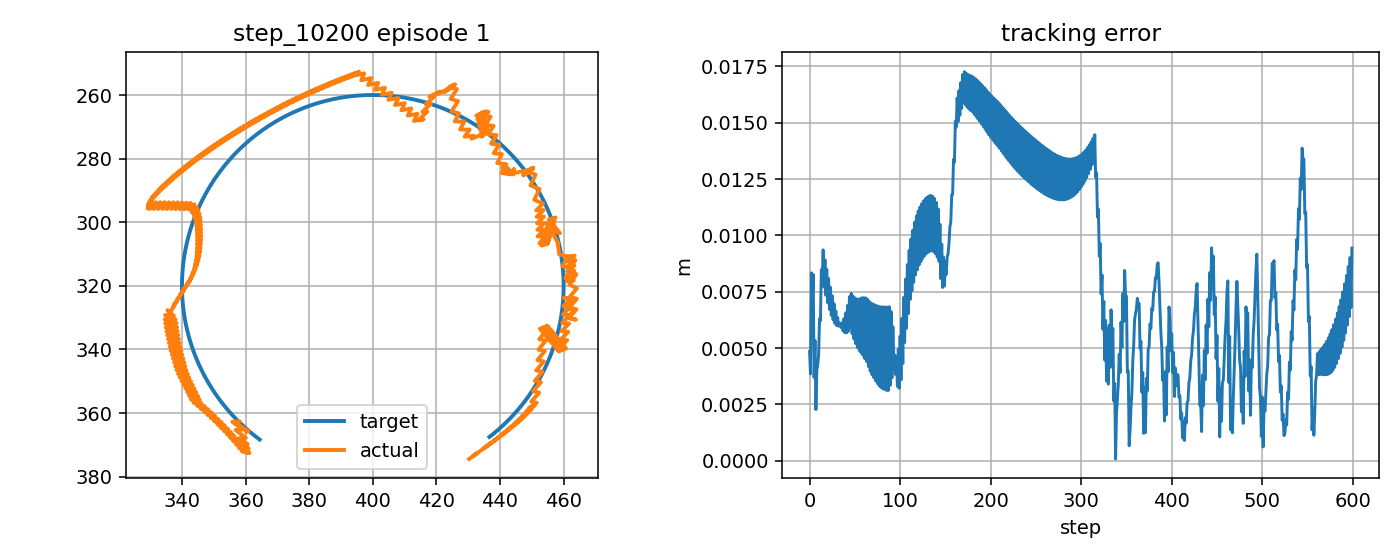

Values plotted in this chart, from the file beside it:
step, t, x_target_px, y_target_px, x_ee_px, y_ee_px, q1, q2, dq1, dq2, tau1, tau2, tau_pd1, tau_pd2, reward, ee_error_px, ee_error_m, q_error_norm, dq_error_norm, action_norm, action_saturation, tau_total_norm, tau_residual_norm, q_abs_max
0, 4.394, 364.4, 368.3, 360.2, 365.9, -2.732, 2.27, -1.342, -1.667, -6.87, -1.006, -4.185, -0.4066, 0.6999, 4.841, 0.004841, 0.0323, 1.939, 0.5503, 0.0, 6.944, 2.752, 2.732
1, 4.41, 364, 368, 361, 365.7, -2.727, 2.27, 0.3247, 0.0, 6.758, 14.5, 10.02, 13.77, 0.8533, 3.85, 0.00385, 0.0258, 0.4641, 0.6686, 0.0, 16, 3.343, 2.727
2, 4.427, 363.6, 367.7, 356.8, 363, -2.744, 2.242, -1.058, -1.667, -7.288, -0.05346, -6.896, 0.3247, 0.5702, 8.34, 0.00834, 0.05533, 1.773, 0.109, 0.0, 7.289, 0.5452, 2.744
3, 4.444, 363.2, 367.4, 358.2, 362.6, -2.734, 2.242, 0.6082, 0.0, 5.729, 14.56, 7.547, 14.5, 0.7372, 7.029, 0.007029, 0.04741, 0.7302, 0.3638, 0.0, 15.65, 1.819, 2.734
4, 4.46, 362.9, 367.1, 355.8, 362.7, -2.749, 2.239, -0.9057, -0.2284, -7.944, 0.9573, -9.544, 1.056, 0.6362, 8.265, 0.008265, 0.05451, 0.8093, 0.3207, 0.0, 8.001, 1.603, 2.749
5, 4.477, 362.5, 366.8, 359.1, 365.2, -2.736, 2.263, 0.761, 1.438, 5.928, 3.303, 6.123, 2.894, 0.9421, 3.696, 0.003696, 0.02444, 1.829, 0.09062, 0.0, 6.786, 0.4531, 2.736
6, 4.494, 362.1, 366.5, 356.9, 365.3, -2.752, 2.259, -0.9057, -0.2284, -6.966, -8.649, -11.05, -11.37, 0.7272, 5.335, 0.005335, 0.0354, 0.8147, 0.9818, 0.0, 11.11, 4.909, 2.752
7, 4.51, 361.7, 366.2, 360.1, 367.8, -2.739, 2.283, 0.761, 1.438, 5.084, 2.192, 6.151, 1.969, 0.9687, 2.269, 0.002269, 0.01756, 1.828, 0.2181, 0.0, 5.536, 1.09, 2.739
8, 4.527, 361.3, 365.9, 357.9, 367.9, -2.754, 2.279, -0.9057, -0.2284, -7.401, -11.08, -11.02, -12.3, 0.7876, 4.024, 0.004024, 0.03011, 0.8201, 0.7634, 0.0, 13.32, 3.817, 2.754
9, 4.544, 360.9, 365.5, 360.7, 369.8, -2.741, 2.298, 0.761, 1.131, 4.14, 1.254, 6.186, 1.041, 0.8187, 4.257, 0.004257, 0.03272, 1.562, 0.4116, 0.0, 4.325, 2.058, 2.741
10, 4.56, 360.5, 365.2, 358.2, 369.3, -2.756, 2.289, -0.9057, -0.5361, -8.726, -11.86, -10.98, -10.59, 0.7932, 4.709, 0.004709, 0.03695, 0.8963, 0.5178, 0.0, 14.73, 2.589, 2.756
11, 4.577, 360.2, 364.9, 361, 371.1, -2.744, 2.308, 0.761, 1.131, 3.777, 2.87, 6.224, 2.926, 0.7052, 6.308, 0.006308, 0.0474, 1.561, 0.4895, 0.0, 4.744, 2.447, 2.744
12, 4.594, 359.8, 364.5, 358.5, 370.6, -2.759, 2.299, -0.9057, -0.5361, -9.231, -13.37, -10.94, -11.17, 0.7409, 6.213, 0.006213, 0.0485, 0.9004, 0.5575, 0.0, 16.25, 2.788, 2.759
13, 4.61, 359.4, 364.2, 361.2, 372.5, -2.746, 2.318, 0.761, 1.131, 3.467, 1.966, 6.269, 2.347, 0.5997, 8.477, 0.008477, 0.06287, 1.56, 0.5654, 0.0, 3.986, 2.827, 2.746
14, 4.627, 359.1, 363.9, 358.8, 372, -2.761, 2.309, -0.9057, -0.5361, -9.7, -14.63, -10.89, -11.75, 0.6662, 8.097, 0.008097, 0.06225, 0.9046, 0.6233, 0.0, 17.55, 3.116, 2.761
15, 4.644, 358.7, 363.5, 360.9, 372.6, -2.749, 2.318, 0.761, 0.5487, 3.178, 0.9333, 6.32, 1.766, 0.5803, 9.358, 0.009358, 0.06921, 1.11, 0.65, 0.0, 3.312, 3.25, 2.749
16, 4.66, 358.3, 363.2, 357.9, 370.9, -2.764, 2.299, -0.9057, -1.118, -11.28, -10.91, -10.84, -7.343, 0.7049, 7.704, 0.007704, 0.0595, 1.251, 0.7187, 0.0, 15.69, 3.594, 2.764
17, 4.677, 358, 362.8, 360.1, 371.5, -2.751, 2.308, 0.761, 0.5487, 3.338, 5.828, 6.37, 6.507, 0.6004, 8.92, 0.00892, 0.0662, 1.108, 0.6214, 0.0, 6.716, 3.107, 2.751
18, 4.694, 357.6, 362.5, 357, 369.8, -2.766, 2.29, -0.9057, -1.118, -11.19, -10.76, -10.79, -7.257, 0.7192, 7.339, 0.007339, 0.05696, 1.253, 0.7042, 0.0, 15.52, 3.521, 2.766
19, 4.71, 357.3, 362.1, 359.2, 370.4, -2.753, 2.299, 0.761, 0.5487, 3.516, 5.944, 6.427, 6.591, 0.6201, 8.497, 0.008497, 0.06332, 1.105, 0.5963, 0.0, 6.907, 2.981, 2.753
20, 4.727, 356.9, 361.8, 356, 368.7, -2.768, 2.28, -0.9057, -1.118, -11.08, -10.6, -10.73, -7.174, 0.7317, 7.006, 0.007006, 0.05464, 1.255, 0.6884, 0.0, 15.33, 3.442, 2.768
21, 4.744, 356.6, 361.4, 358.3, 369.3, -2.756, 2.289, 0.761, 0.5487, 3.713, 6.058, 6.49, 6.674, 0.6394, 8.088, 0.008088, 0.06058, 1.103, 0.5689, 0.0, 7.105, 2.845, 2.756
22, 4.76, 356.2, 361, 355.1, 367.6, -2.771, 2.271, -0.9057, -1.118, -10.94, -10.44, -10.66, -7.092, 0.7424, 6.71, 0.00671, 0.05256, 1.257, 0.6715, 0.0, 15.12, 3.358, 2.771
23, 4.777, 355.9, 360.7, 357.4, 368.2, -2.758, 2.28, 0.761, 0.5487, 3.928, 6.169, 6.56, 6.754, 0.6584, 7.696, 0.007696, 0.05799, 1.1, 0.5393, 0.0, 7.314, 2.696, 2.758
24, 4.794, 355.5, 360.3, 354.1, 366.6, -2.773, 2.261, -0.9057, -1.118, -10.79, -10.28, -10.59, -7.012, 0.7508, 6.455, 0.006455, 0.05073, 1.259, 0.6543, 0.0, 14.9, 3.271, 2.773
25, 4.81, 355.2, 359.9, 356.4, 367.2, -2.761, 2.27, 0.761, 0.5487, 4.163, 6.278, 6.637, 6.832, 0.6771, 7.323, 0.007323, 0.05556, 1.098, 0.5071, 0.0, 7.533, 2.536, 2.761
26, 4.827, 354.9, 359.6, 353.1, 365.6, -2.776, 2.252, -0.9057, -1.118, -10.6, -10.12, -10.51, -6.935, 0.7566, 6.248, 0.006248, 0.04918, 1.262, 0.6366, 0.0, 14.65, 3.183, 2.776
27, 4.844, 354.6, 359.2, 355.5, 366.1, -2.763, 2.261, 0.761, 0.5487, 4.418, 6.384, 6.72, 6.909, 0.6953, 6.973, 0.006973, 0.0533, 1.095, 0.4723, 0.0, 7.763, 2.362, 2.763
28, 4.86, 354.2, 358.8, 352.1, 364.5, -2.778, 2.242, -0.9057, -1.118, -10.37, -9.953, -10.42, -6.859, 0.7597, 6.094, 0.006094, 0.04793, 1.264, 0.6189, 0.0, 14.38, 3.094, 2.778
29, 4.877, 353.9, 358.4, 354.5, 365, -2.765, 2.251, 0.761, 0.5487, 4.707, 6.466, 6.809, 6.984, 0.7129, 6.65, 0.00665, 0.05125, 1.093, 0.4331, 0.0, 7.997, 2.166, 2.765
30, 4.894, 353.6, 358, 351.1, 363.5, -2.78, 2.233, -0.9057, -1.118, -10.12, -9.79, -10.33, -6.785, 0.7595, 5.999, 0.005999, 0.04702, 1.266, 0.6025, 0.0, 14.08, 3.013, 2.78
31, 4.91, 353.3, 357.6, 353.5, 364, -2.768, 2.242, 0.761, 0.5487, 4.971, 6.543, 6.905, 7.057, 0.7295, 6.36, 0.00636, 0.04942, 1.09, 0.4002, 0.0, 8.218, 2.001, 2.768
32, 4.927, 353, 357.2, 350.1, 362.5, -2.783, 2.223, -0.9057, -1.118, -9.854, -9.629, -10.23, -6.712, 0.756, 5.97, 0.00597, 0.04644, 1.268, 0.5882, 0.0, 13.78, 2.941, 2.783
33, 4.944, 352.7, 356.9, 352.5, 363, -2.77, 2.232, 0.761, 0.5487, 5.254, 6.617, 7.007, 7.128, 0.7449, 6.11, 0.00611, 0.04785, 1.088, 0.3651, 0.0, 8.45, 1.826, 2.77
34, 4.96, 352.3, 356.5, 349.1, 361.5, -2.785, 2.214, -0.9057, -1.118, -9.562, -9.468, -10.12, -6.641, 0.749, 6.011, 0.006011, 0.04624, 1.271, 0.5766, 0.0, 13.46, 2.883, 2.785
35, 4.977, 352, 356.1, 351.5, 361.9, -2.773, 2.223, 0.761, 0.5487, 5.557, 6.688, 7.115, 7.198, 0.7587, 5.908, 0.005908, 0.04655, 1.085, 0.328, 0.0, 8.695, 1.64, 2.773
36, 4.994, 351.7, 355.7, 348, 360.5, -2.788, 2.204, -0.9057, -1.118, -9.251, -9.309, -10.01, -6.572, 0.7384, 6.123, 0.006123, 0.0464, 1.273, 0.5683, 0.0, 13.12, 2.842, 2.788
37, 5.01, 351.5, 355.3, 350.5, 360.9, -2.775, 2.213, 0.761, 0.5487, 5.878, 6.754, 7.229, 7.267, 0.7705, 5.762, 0.005762, 0.04558, 1.083, 0.2891, 0.0, 8.954, 1.446, 2.775
38, 5.027, 351.2, 354.9, 346.9, 359.5, -2.79, 2.195, -0.9057, -1.118, -8.923, -9.15, -9.897, -6.503, 0.7244, 6.308, 0.006308, 0.04695, 1.276, 0.564, 0.0, 12.78, 2.82, 2.79
39, 5.044, 350.9, 354.4, 349.4, 359.9, -2.777, 2.204, 0.761, 0.5487, 6.218, 6.817, 7.349, 7.334, 0.7796, 5.682, 0.005682, 0.04495, 1.08, 0.2488, 0.0, 9.226, 1.244, 2.777
40, 5.06, 350.6, 354, 345.8, 358.6, -2.793, 2.185, -0.9057, -1.118, -8.578, -8.992, -9.774, -6.437, 0.7073, 6.564, 0.006564, 0.04787, 1.278, 0.5642, 0.0, 12.43, 2.821, 2.793
41, 5.077, 350.3, 353.6, 348.3, 358.9, -2.78, 2.194, 0.761, 0.5487, 6.576, 6.876, 7.475, 7.4, 0.7856, 5.676, 0.005676, 0.04469, 1.078, 0.2081, 0.0, 9.514, 1.04, 2.78
42, 5.094, 350, 353.2, 344.7, 357.6, -2.795, 2.176, -0.9057, -1.118, -8.204, -8.818, -9.645, -6.371, 0.6873, 6.889, 0.006889, 0.04916, 1.28, 0.5678, 0.0, 12.04, 2.839, 2.795
43, 5.11, 349.8, 352.8, 347.3, 358, -2.782, 2.185, 0.761, 0.5487, 6.951, 6.932, 7.606, 7.464, 0.788, 5.75, 0.00575, 0.04482, 1.075, 0.1687, 0.0, 9.817, 0.8436, 2.782
44, 5.127, 349.5, 352.4, 343.6, 356.7, -2.797, 2.166, -0.9057, -1.118, -7.819, -8.644, -9.511, -6.307, 0.6648, 7.278, 0.007278, 0.05081, 1.283, 0.577, 0.0, 11.66, 2.885, 2.797
45, 5.144, 349.2, 351.9, 346.2, 357, -2.785, 2.176, 0.761, 0.5487, 7.346, 6.996, 7.743, 7.528, 0.7866, 5.907, 0.005907, 0.04536, 1.073, 0.1327, 0.0, 10.14, 0.6636, 2.785
46, 5.16, 348.9, 351.5, 342.8, 355.6, -2.798, 2.157, -0.7857, -1.118, -7.424, -8.471, -9.371, -6.244, 0.6588, 7.424, 0.007424, 0.05084, 1.203, 0.5917, 0.0, 11.26, 2.958, 2.798
47, 5.177, 348.7, 351.1, 345.6, 355.8, -2.783, 2.166, 0.881, 0.5487, 6.589, 6.977, 6.61, 7.591, 0.806, 5.64, 0.00564, 0.04301, 1.158, 0.1229, 0.0, 9.596, 0.6147, 2.783
48, 5.194, 348.4, 350.7, 342.2, 354.5, -2.796, 2.147, -0.7857, -1.118, -8.483, -8.397, -10.58, -6.179, 0.6603, 7.306, 0.007306, 0.04919, 1.205, 0.61, 0.0, 11.94, 3.05, 2.796
49, 5.21, 348.2, 350.2, 345.1, 354.7, -2.781, 2.157, 0.881, 0.5487, 6.621, 7.08, 6.606, 7.655, 0.8183, 5.402, 0.005402, 0.04084, 1.155, 0.1149, 0.0, 9.694, 0.5746, 2.781
50, 5.227, 347.9, 349.8, 341.6, 353.3, -2.795, 2.138, -0.7857, -1.118, -8.571, -8.226, -10.58, -6.116, 0.6615, 7.225, 0.007225, 0.04777, 1.207, 0.5824, 0.0, 11.88, 2.912, 2.795
51, 5.244, 347.7, 349.4, 344.5, 353.5, -2.78, 2.147, 0.881, 0.5487, 6.677, 7.174, 6.607, 7.718, 0.8294, 5.196, 0.005196, 0.03885, 1.152, 0.1097, 0.0, 9.8, 0.5486, 2.78
52, 5.26, 347.4, 348.9, 341, 352.2, -2.793, 2.128, -0.7857, -1.118, -8.661, -8.059, -10.57, -6.053, 0.6612, 7.179, 0.007179, 0.04658, 1.209, 0.5542, 0.0, 11.83, 2.771, 2.793
53, 5.277, 347.2, 348.5, 344, 352.3, -2.778, 2.138, 0.881, 0.5487, 6.742, 7.262, 6.614, 7.78, 0.8392, 5.023, 0.005023, 0.03705, 1.15, 0.1067, 0.0, 9.909, 0.5336, 2.778
54, 5.294, 347, 348, 340.4, 351, -2.791, 2.119, -0.7857, -1.118, -8.744, -7.884, -10.56, -5.991, 0.6593, 7.169, 0.007169, 0.04563, 1.211, 0.5251, 0.0, 11.77, 2.626, 2.791
55, 5.31, 346.7, 347.6, 343.4, 351.2, -2.777, 2.128, 0.881, 0.5487, 6.813, 7.335, 6.626, 7.841, 0.8475, 4.885, 0.004885, 0.03545, 1.147, 0.108, 0.0, 10.01, 0.5398, 2.777
56, 5.327, 346.5, 347.2, 339.9, 349.9, -2.79, 2.109, -0.7857, -1.118, -8.811, -7.7, -10.55, -5.93, 0.6558, 7.195, 0.007195, 0.04492, 1.213, 0.4962, 0.0, 11.7, 2.481, 2.79
57, 5.344, 346.3, 346.7, 342.8, 350.1, -2.775, 2.119, 0.881, 0.5487, 6.895, 7.406, 6.643, 7.902, 0.8542, 4.784, 0.004784, 0.03406, 1.145, 0.1112, 0.0, 10.12, 0.5562, 2.775
58, 5.36, 346.1, 346.3, 339.3, 348.8, -2.788, 2.1, -0.777, -1.118, -8.847, -7.51, -10.53, -5.87, 0.6523, 7.232, 0.007232, 0.04431, 1.21, 0.4699, 0.0, 11.6, 2.35, 2.788
59, 5.377, 345.8, 345.8, 342.3, 348.9, -2.773, 2.109, 0.8896, 0.5487, 6.89, 7.477, 6.572, 7.962, 0.8614, 4.679, 0.004679, 0.03262, 1.149, 0.116, 0.0, 10.17, 0.5799, 2.773
... 540 more rows
